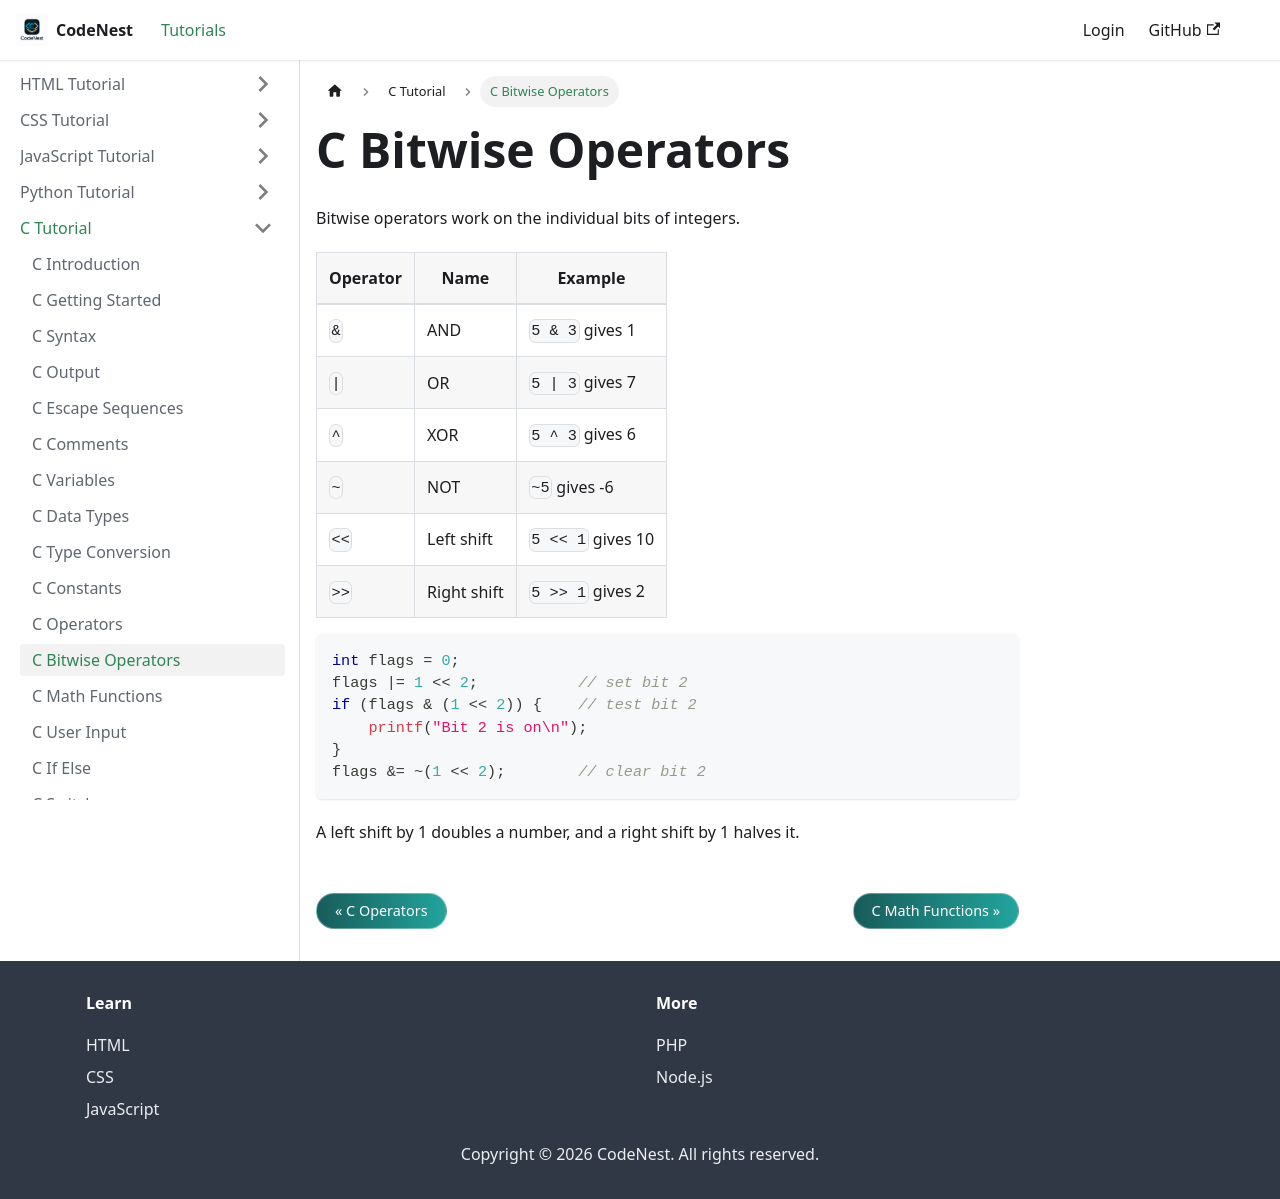

repository: adnankhan112/codenest · page: docs/c/bitwise.html · generator: docusaurus

---
title: C Bitwise Operators
sidebar_position: 9.5
---

# C Bitwise Operators

Bitwise operators work on the individual bits of integers.

| Operator | Name | Example |
| --- | --- | --- |
| `&` | AND | `5 & 3` gives 1 |
| `\|` | OR | `5 \| 3` gives 7 |
| `^` | XOR | `5 ^ 3` gives 6 |
| `~` | NOT | `~5` gives -6 |
| `<<` | Left shift | `5 << 1` gives 10 |
| `>>` | Right shift | `5 >> 1` gives 2 |

```c
int flags = 0;
flags |= 1 << 2;           // set bit 2
if (flags & (1 << 2)) {    // test bit 2
    printf("Bit 2 is on\n");
}
flags &= ~(1 << 2);        // clear bit 2
```

A left shift by 1 doubles a number, and a right shift by 1 halves it.
